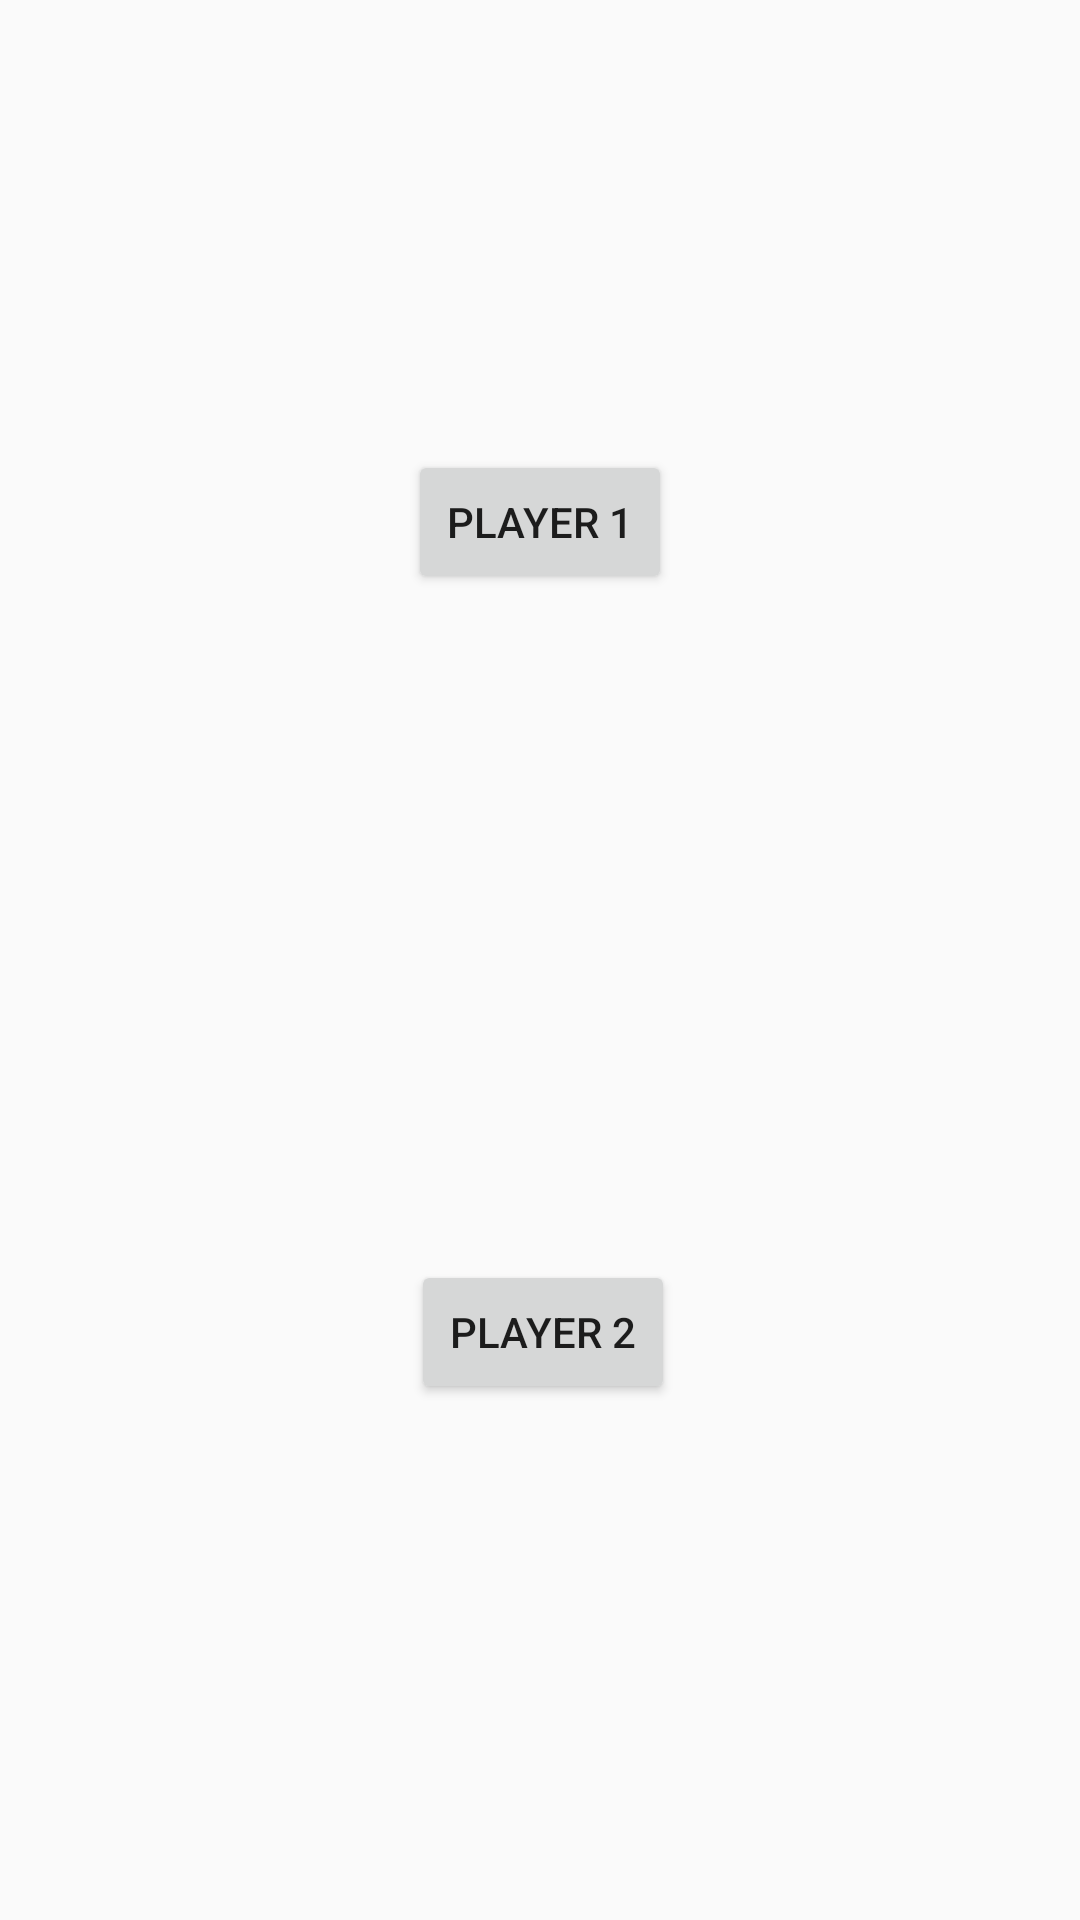

The Android layout XML behind this screen, and the referenced resources:
<!-- AndroidManifest.xml: application theme Base.Theme.ReactRumble -->
<!-- res/layout/activity_test_game1.xml -->
<?xml version="1.0" encoding="utf-8"?>
<androidx.constraintlayout.widget.ConstraintLayout xmlns:android="http://schemas.android.com/apk/res/android"
    xmlns:app="http://schemas.android.com/apk/res-auto"
    xmlns:tools="http://schemas.android.com/tools"
    android:layout_width="match_parent"
    android:layout_height="match_parent"
    tools:context=".TestGameActivity1">

    <Button
        android:id="@+id/p1Score"
        android:layout_width="wrap_content"
        android:layout_height="wrap_content"
        android:layout_marginStart="160dp"
        android:layout_marginTop="150dp"
        android:layout_marginEnd="160dp"
        android:text="Player 1"
        app:layout_constraintEnd_toEndOf="parent"
        app:layout_constraintStart_toStartOf="parent"
        app:layout_constraintTop_toTopOf="parent" />

    <Button
        android:id="@+id/p2Score"
        android:layout_width="wrap_content"
        android:layout_height="wrap_content"
        android:layout_marginStart="161dp"
        android:layout_marginEnd="159dp"
        android:layout_marginBottom="172dp"
        android:text="Player 2"
        app:layout_constraintBottom_toBottomOf="parent"
        app:layout_constraintEnd_toEndOf="parent"
        app:layout_constraintStart_toStartOf="parent" />

    <TextView
        android:id="@+id/textView3"
        android:layout_width="wrap_content"
        android:layout_height="wrap_content"
        android:layout_marginStart="176dp"
        android:layout_marginTop="143dp"
        android:layout_marginEnd="187dp"
        android:layout_marginBottom="151dp"
        android:text="Game 1"
        app:layout_constraintBottom_toTopOf="@+id/p2Score"
        app:layout_constraintEnd_toEndOf="parent"
        app:layout_constraintStart_toStartOf="parent"
        app:layout_constraintTop_toBottomOf="@+id/p1Score" />
</androidx.constraintlayout.widget.ConstraintLayout>
<!-- resources referenced by this layout -->
<resources>
  <style name="Base.Theme.ReactRumble" parent="Theme.AppCompat.DayNight.NoActionBar">
      </style>
</resources>
